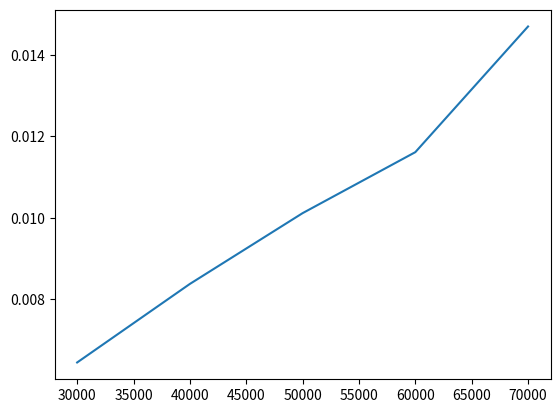

This chart was generated by the following Python code:
#COUNTSORT
import matplotlib.pyplot as plt
import numpy as np
import random
import time
import sys
sys.setrecursionlimit(10**9)
lista=[]
tamanhos=[30000,40000,50000,60000,70000]
tempos=[]
def geraLista(tamanho):
  x=[]
  for i in range(tamanho): x.append(i)
  random.shuffle(x)
  return x

def geraListaPiorCaso(tamanho):
  x=[]
  for i in range(tamanho,0,-1):
    x.append(i)
  return x

def countingSort(lista):
    now=time.time()
    size = len(lista)
    output = [0] * size
    count = [0] * (size+1)

    for i in range(0, size):
        count[lista[i]] += 1

    for i in range(1, size):
        count[i] += count[i - 1]

    i = size - 1
    while i >= 0:
        output[count[lista[i]] - 1] = lista[i]
        count[lista[i]] -= 1
        i -= 1

    for i in range(0, size):
        lista[i] = output[i]
    then=time.time()
    return(then-now)

for i in tamanhos:
  #print("comecei")
  #lista=geraLista(i)
  lista=geraListaPiorCaso(i)
  #print("terminei")
  #print("comecei dnv")
  
  tempo=countingSort(lista)
  #print(lista)
  #print("acabei dnv")
  tempos.append(tempo)
# Plot the data
plt.plot(tamanhos,tempos)
print(tempos)
# Show the plot
plt.show()
